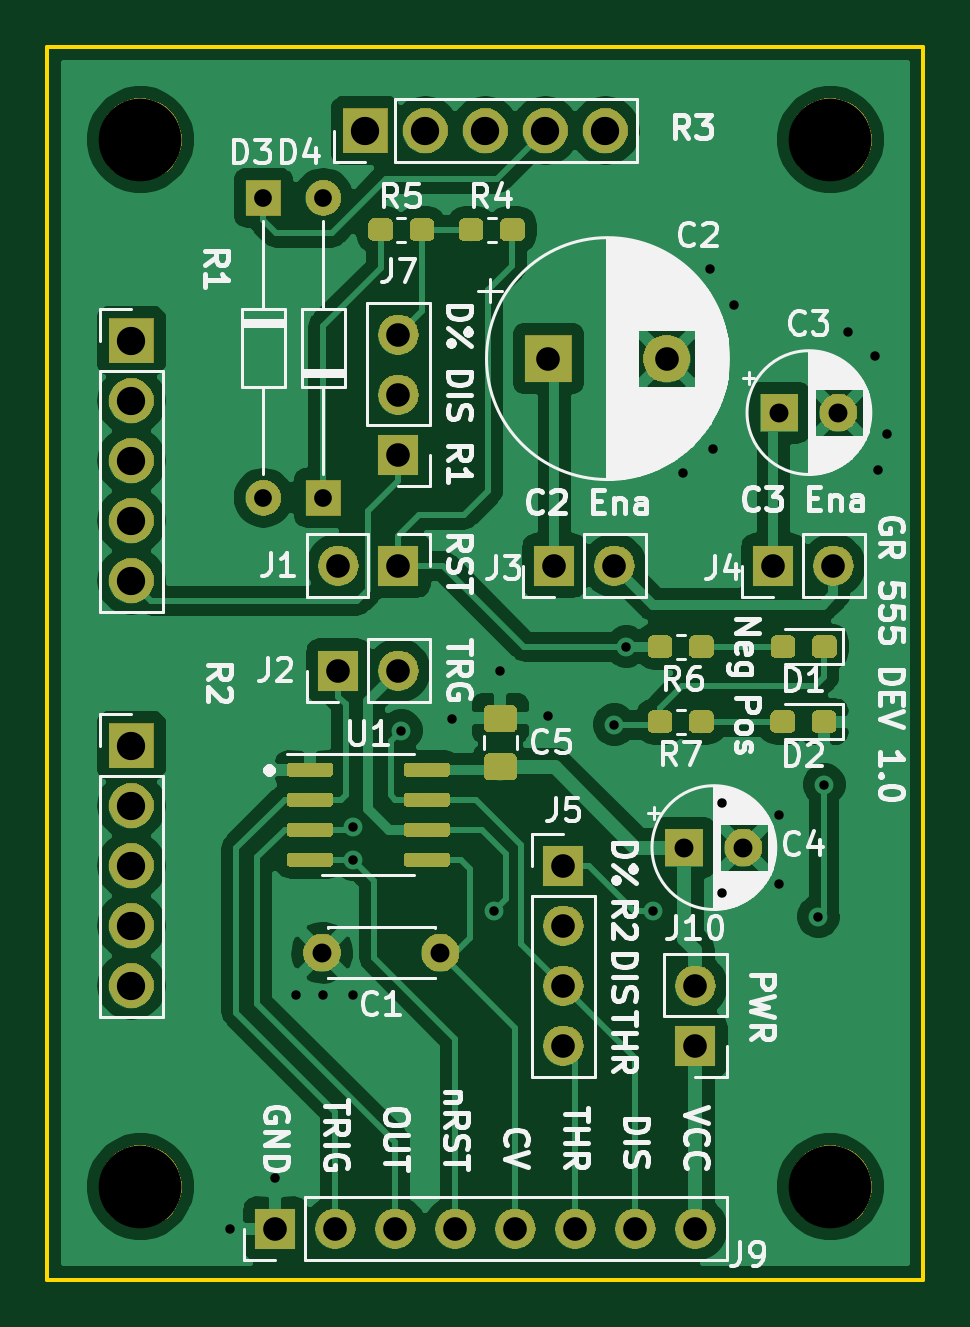
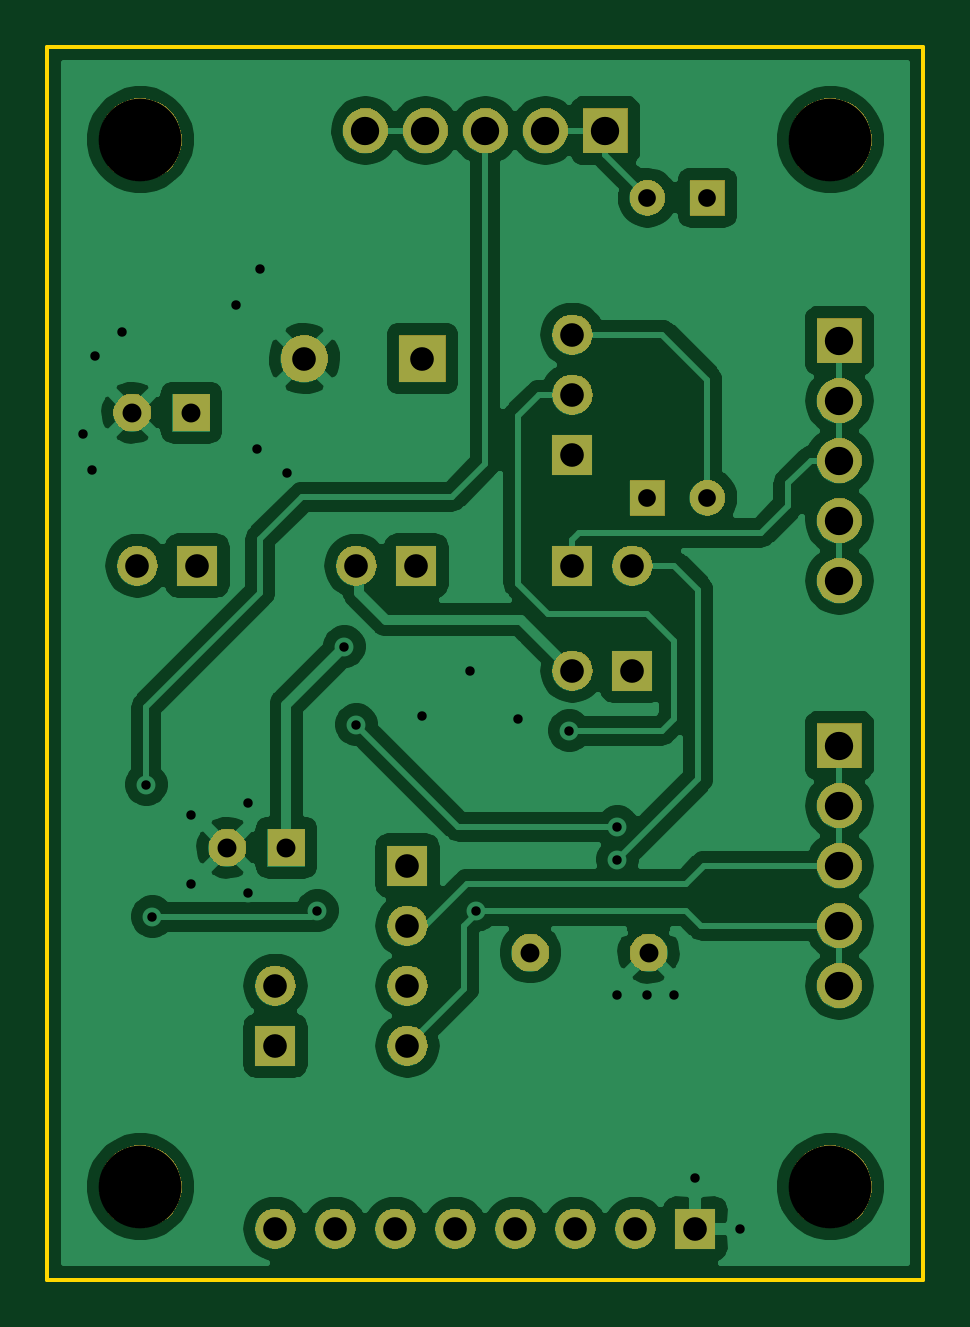
Circuit board: 8 layer files. Board 37.1 x 52.2 mm.
- bottom_copper: GR_555_DEV1.0-B_Cu.gbr (93990 bytes)
- bottom_mask: GR_555_DEV1.0-B_Mask.gbr (50142 bytes)
- outline: GR_555_DEV1.0-Edge_Cuts.gbr (694 bytes)
- top_copper: GR_555_DEV1.0-F_Cu.gbr (135100 bytes)
- top_mask: GR_555_DEV1.0-F_Mask.gbr (71472 bytes)
- top_silk: GR_555_DEV1.0-F_SilkS.gbr (64928 bytes)
- drill: GR_555_DEV1.0-NPTH.drl (98 bytes)
- drill: GR_555_DEV1.0-PTH.drl (1228 bytes)

=== bottom_copper: GR_555_DEV1.0-B_Cu.gbr (93990 bytes, source omitted) ===
=== bottom_mask: GR_555_DEV1.0-B_Mask.gbr (50142 bytes, source omitted) ===
=== outline: GR_555_DEV1.0-Edge_Cuts.gbr ===
G04 #@! TF.GenerationSoftware,KiCad,Pcbnew,(5.1.2-1)-1*
G04 #@! TF.CreationDate,2019-06-23T15:45:02-04:00*
G04 #@! TF.ProjectId,GR_555_DEV1.0,47525f35-3535-45f4-9445-56312e302e6b,rev?*
G04 #@! TF.SameCoordinates,Original*
G04 #@! TF.FileFunction,Profile,NP*
%FSLAX46Y46*%
G04 Gerber Fmt 4.6, Leading zero omitted, Abs format (unit mm)*
G04 Created by KiCad (PCBNEW (5.1.2-1)-1) date 2019-06-23 15:45:02*
%MOMM*%
%LPD*%
G04 APERTURE LIST*
%ADD10C,0.150000*%
G04 APERTURE END LIST*
D10*
X165100000Y-114300000D02*
X165100000Y-62103000D01*
X165100000Y-114300000D02*
X202184000Y-114300000D01*
X202184000Y-62103000D02*
X202184000Y-114300000D01*
X165100000Y-62103000D02*
X202184000Y-62103000D01*
M02*

=== top_copper: GR_555_DEV1.0-F_Cu.gbr (135100 bytes, source omitted) ===
=== top_mask: GR_555_DEV1.0-F_Mask.gbr (71472 bytes, source omitted) ===
=== top_silk: GR_555_DEV1.0-F_SilkS.gbr (64928 bytes, source omitted) ===
=== drill: GR_555_DEV1.0-NPTH.drl ===
M48
INCH,TZ
T1C0.1378
%
G90
G05
T1
X78050Y-43450
X66550Y-26000
X78050Y-26000
X66550Y-43450
T0
M30

=== drill: GR_555_DEV1.0-PTH.drl ===
M48
INCH,TZ
T1C0.0157
T2C0.0295
T3C0.0315
T4C0.0394
T5C0.0472
%
G90
G05
T1
X68050Y-44150
X68800Y-43300
X69150Y-40250
X69600Y-40250
X70100Y-37450
X70100Y-38000
X70100Y-40250
X70900Y-35850
X71750Y-35650
X72450Y-38850
X72550Y-34850
X73350Y-35600
X74450Y-35750
X74650Y-34450
X75100Y-38850
X75600Y-31550
X76050Y-28150
X76100Y-31150
X76250Y-37050
X76250Y-38550
X76450Y-28750
X77200Y-37250
X77200Y-38400
X77850Y-38950
X77950Y-36750
X78350Y-29200
X78800Y-29600
X78850Y-31500
X79000Y-30900
T2
X68600Y-26970
X68600Y-31970
X69600Y-26970
X69600Y-31970
T3
X77200Y-30550
X78184Y-30550
X69581Y-39550
X71550Y-39550
X75616Y-37800
X76600Y-37800
T4
X68800Y-44150
X69800Y-44150
X70800Y-44150
X71800Y-44150
X72800Y-44150
X73800Y-44150
X74800Y-44150
X75800Y-44150
X75800Y-40100
X75800Y-41100
X70850Y-29250
X70850Y-30250
X70850Y-31250
X73450Y-33100
X74450Y-33100
X69850Y-34850
X70850Y-34850
X73600Y-38100
X73600Y-39100
X73600Y-40100
X73600Y-41100
X77100Y-33100
X78100Y-33100
X73350Y-29650
X75319Y-29650
X69850Y-33100
X70850Y-33100
T5
X66400Y-36100
X66400Y-37100
X66400Y-38100
X66400Y-39100
X66400Y-40100
X66400Y-29350
X66400Y-30350
X66400Y-31350
X66400Y-32350
X66400Y-33350
X70300Y-25850
X71300Y-25850
X72300Y-25850
X73300Y-25850
X74300Y-25850
T0
M30

